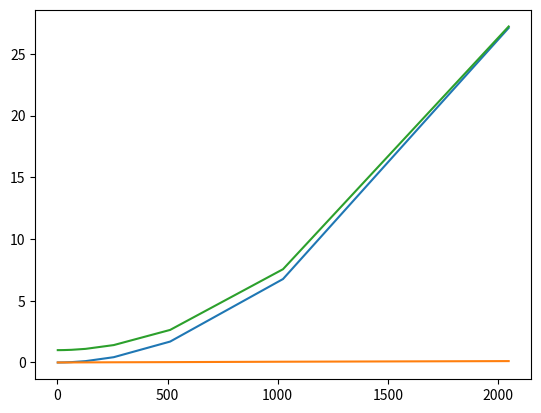

The script that saved this image:
# coding: utf-8
import matplotlib.pyplot as plt
import numpy as np

x0 = [2, 4, 8, 16, 32, 64, 128, 256, 512, 1024, 2048]
v0_0 = [
    0.00011897087097167969,
    0.00023317337036132812,
    0.0006120204925537109,
    0.002045154571533203,
    0.007254123687744141,
    0.027551889419555664,
    0.10406899452209473,
    0.4071800708770752,
    1.6290521621704102,
    6.534320116043091,
    26.380656003952026,
]

v_cache_0 = [
    0.00012111663818359375,
    0.00020194053649902344,
    0.0004239082336425781,
    0.0008020401000976562,
    0.0015010833740234375,
    0.0031609535217285156,
    0.006567955017089844,
    0.012859821319580078,
    0.02658390998840332,
    0.05362391471862793,
    0.10566282272338867,
]


v_cache_job_0 = [
    0.00012111663818359375,
    0.00019812583923339844,
    0.0003991127014160156,
    0.0008041858673095703,
    0.0015299320220947266,
    0.0031981468200683594,
    0.006501197814941406,
    0.012722015380859375,
    0.025663137435913086,
    0.051310062408447266,
    0.10513091087341309,
]

# test 22/02/15
v_nocache = [
    0.0001430511474609375,
    0.00028395652770996094,
    0.0006799697875976562,
    0.0022079944610595703,
    0.0076580047607421875,
    0.029294967651367188,
    0.10947704315185547,
    0.42826390266418457,
    1.694187879562378,
    6.758475065231323,
    27.097234964370728,
]
v_job_key_cache = [
    0.0001430511474609375,
    0.00022220611572265625,
    0.0004520416259765625,
    0.0008108615875244141,
    0.0016379356384277344,
    0.003423929214477539,
    0.007650136947631836,
    0.016453027725219727,
    0.028947830200195312,
    0.06151390075683594,
    0.11173391342163086,
]
###

x = np.array(x0)
y = np.array(v_nocache)
y1 = np.array(v_job_key_cache)
# y3 = np.array(v_cache_job)
y2 = 0.0001 / 16 * np.square(x) + 1
plt.plot(x, y)
plt.plot(x, y1)
plt.plot(x, y2)
# plt.plot(x, y3)

plt.show()
